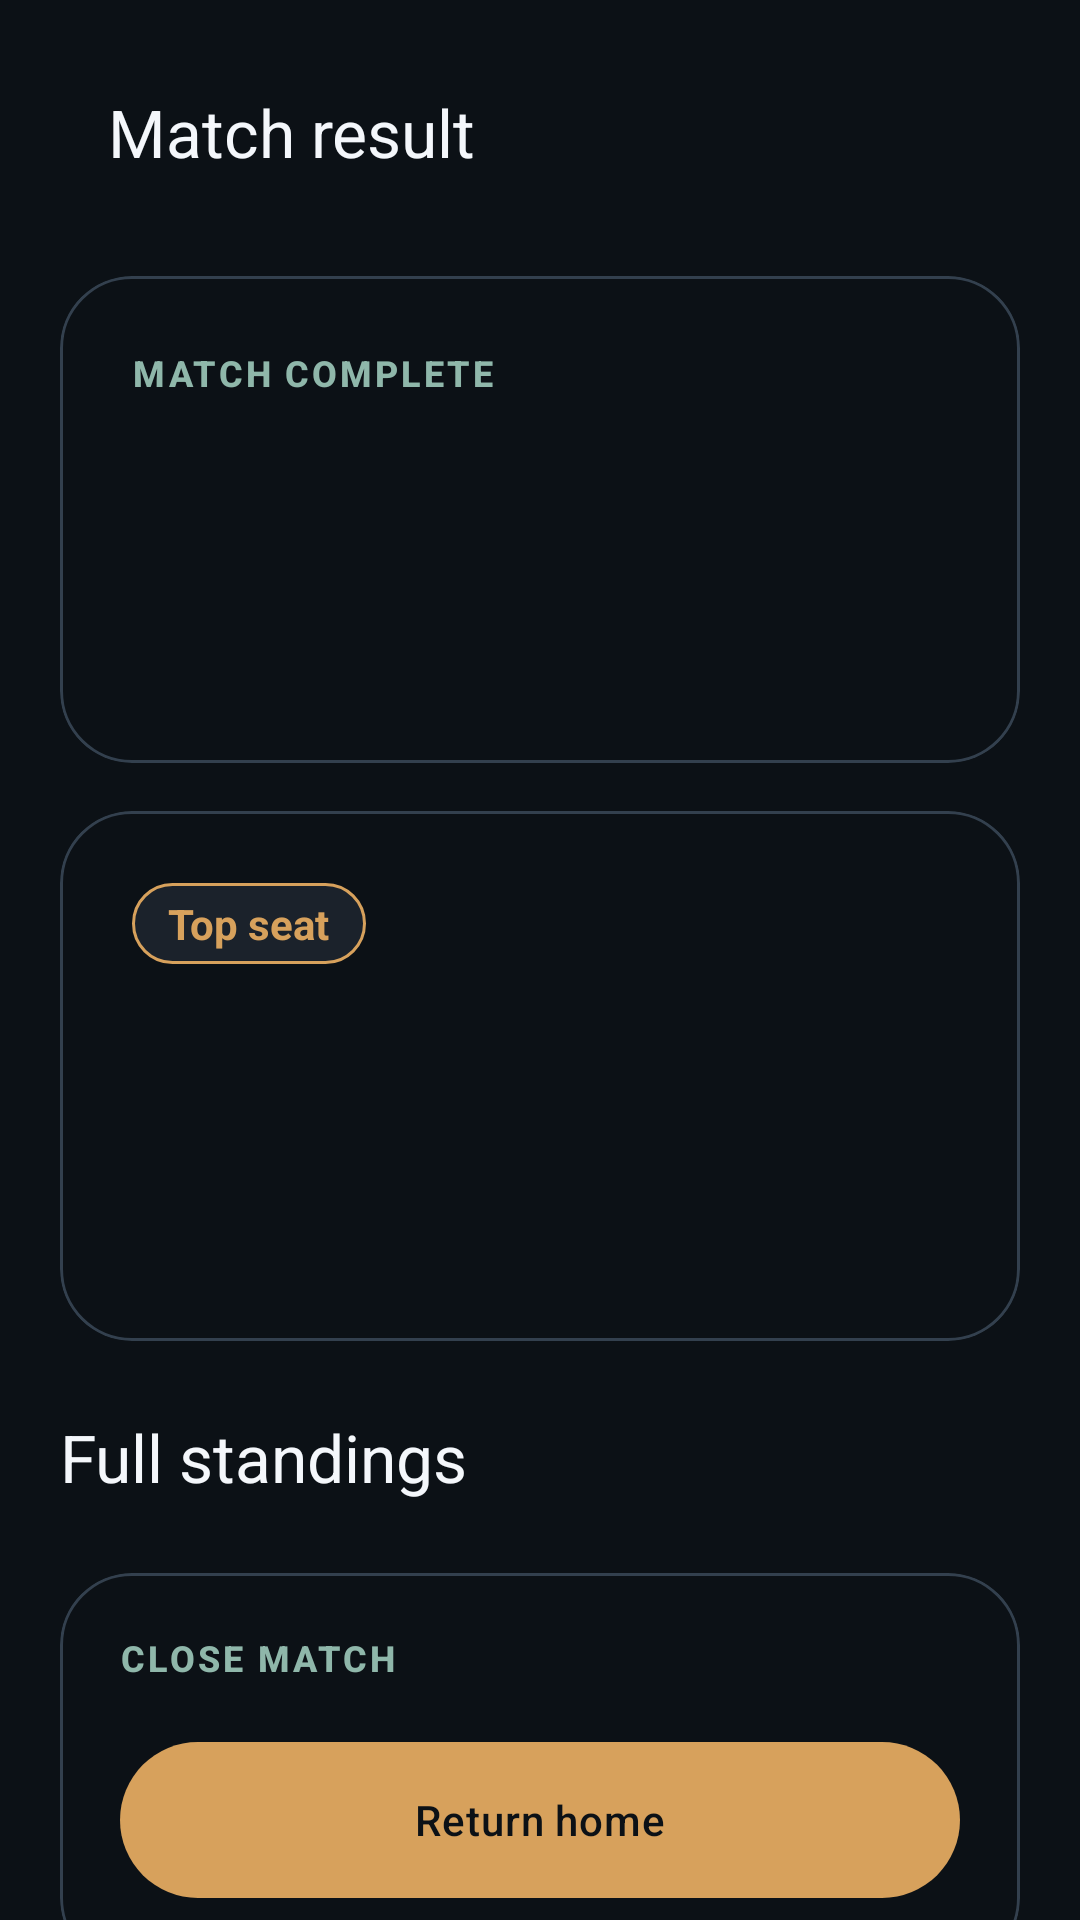

The Android layout XML behind this screen, and the referenced resources:
<!-- AndroidManifest.xml: application theme Theme.SocialHazard -->
<!-- res/layout/fragment_final_scoreboard.xml -->
<?xml version="1.0" encoding="utf-8"?>
<androidx.core.widget.NestedScrollView xmlns:android="http://schemas.android.com/apk/res/android"
    xmlns:app="http://schemas.android.com/apk/res-auto"
    xmlns:tools="http://schemas.android.com/tools"
    android:layout_width="match_parent"
    android:layout_height="match_parent"
    android:clipToPadding="false"
    android:paddingHorizontal="@dimen/space_20"
    android:paddingTop="@dimen/space_12"
    android:paddingBottom="@dimen/space_32">

    <LinearLayout
        android:layout_width="match_parent"
        android:layout_height="wrap_content"
        android:animateLayoutChanges="true"
        android:orientation="vertical">

        <com.google.android.material.appbar.MaterialToolbar
            android:id="@+id/toolbar"
            style="@style/Widget.SocialHazard.Toolbar"
            android:layout_width="match_parent"
            android:layout_height="wrap_content"
            app:title="@string/scoreboard_title" />

        <com.google.android.material.card.MaterialCardView
            style="@style/Widget.SocialHazard.PromptCard"
            android:layout_width="match_parent"
            android:layout_height="wrap_content"
            android:layout_marginTop="@dimen/space_16">

            <LinearLayout
                android:layout_width="match_parent"
                android:layout_height="wrap_content"
                android:orientation="vertical"
                android:padding="@dimen/space_24">

                <TextView
                    android:layout_width="wrap_content"
                    android:layout_height="wrap_content"
                    android:text="Match complete"
                    android:textAppearance="@style/TextAppearance.SocialHazard.Eyebrow" />

                <TextView
                    android:id="@+id/title"
                    android:layout_width="match_parent"
                    android:layout_height="wrap_content"
                    android:layout_marginTop="@dimen/space_16"
                    android:textAppearance="@style/TextAppearance.SocialHazard.Display" />

                <TextView
                    android:id="@+id/body"
                    android:layout_width="match_parent"
                    android:layout_height="wrap_content"
                    android:layout_marginTop="@dimen/space_12"
                    android:textAppearance="@style/TextAppearance.SocialHazard.Body" />
            </LinearLayout>
        </com.google.android.material.card.MaterialCardView>

        <com.google.android.material.card.MaterialCardView
            android:id="@+id/featured_winner_card"
            style="@style/Widget.SocialHazard.PanelCard"
            android:layout_width="match_parent"
            android:layout_height="wrap_content"
            android:layout_marginTop="@dimen/space_16">

            <LinearLayout
                android:layout_width="match_parent"
                android:layout_height="wrap_content"
                android:orientation="vertical"
                android:padding="@dimen/space_24">

                <TextView
                    android:id="@+id/featured_winner_badge"
                    android:layout_width="wrap_content"
                    android:layout_height="wrap_content"
                    android:background="@drawable/bg_room_code"
                    android:paddingHorizontal="@dimen/space_12"
                    android:paddingVertical="@dimen/space_4"
                    android:text="@string/scoreboard_feature_label"
                    android:textColor="@color/sh_primary"
                    android:textStyle="bold" />

                <TextView
                    android:id="@+id/featured_winner_name"
                    android:layout_width="match_parent"
                    android:layout_height="wrap_content"
                    android:layout_marginTop="@dimen/space_16"
                    android:textAppearance="@style/TextAppearance.SocialHazard.Headline" />

                <LinearLayout
                    android:layout_width="match_parent"
                    android:layout_height="wrap_content"
                    android:layout_marginTop="@dimen/space_16"
                    android:gravity="center_vertical"
                    android:orientation="horizontal">

                    <TextView
                        android:id="@+id/featured_winner_score"
                        android:layout_width="wrap_content"
                        android:layout_height="wrap_content"
                        android:textAppearance="@style/TextAppearance.SocialHazard.Metric" />

                    <TextView
                        android:id="@+id/featured_winner_summary"
                        android:layout_width="0dp"
                        android:layout_height="wrap_content"
                        android:layout_marginStart="@dimen/space_16"
                        android:layout_weight="1"
                        android:textAppearance="@style/TextAppearance.SocialHazard.Body" />
                </LinearLayout>
            </LinearLayout>
        </com.google.android.material.card.MaterialCardView>

        <TextView
            android:layout_width="wrap_content"
            android:layout_height="wrap_content"
            android:layout_marginTop="@dimen/space_24"
            android:text="@string/scoreboard_full_standings"
            android:textAppearance="@style/TextAppearance.SocialHazard.Title" />

        <TextView
            android:id="@+id/scoreboard_state"
            android:layout_width="match_parent"
            android:layout_height="wrap_content"
            android:layout_marginTop="@dimen/space_8"
            android:textAppearance="@style/TextAppearance.SocialHazard.Body"
            android:visibility="gone"
            tools:text="The final standings will appear here once the match is complete."
            tools:visibility="visible" />

        <androidx.recyclerview.widget.RecyclerView
            android:id="@+id/scoreboard_list"
            android:layout_width="match_parent"
            android:layout_height="wrap_content"
            android:layout_marginTop="@dimen/space_12"
            android:layoutAnimation="@anim/layout_staggered_soft"
            android:nestedScrollingEnabled="false"
            tools:itemCount="4"
            tools:listitem="@layout/item_score_row" />

        <com.google.android.material.card.MaterialCardView
            style="@style/Widget.SocialHazard.PanelCard"
            android:layout_width="match_parent"
            android:layout_height="wrap_content"
            android:layout_marginTop="@dimen/space_12">

            <LinearLayout
                android:layout_width="match_parent"
                android:layout_height="wrap_content"
                android:orientation="vertical"
                android:padding="@dimen/space_20">

                <TextView
                    android:layout_width="wrap_content"
                    android:layout_height="wrap_content"
                    android:text="Close match"
                    android:textAppearance="@style/TextAppearance.SocialHazard.Eyebrow" />

                <com.google.android.material.button.MaterialButton
                    android:id="@+id/return_home_button"
                    style="@style/Widget.SocialHazard.PrimaryButton"
                    android:layout_width="match_parent"
                    android:layout_height="wrap_content"
                    android:layout_marginTop="@dimen/space_16"
                    android:text="@string/return_home" />
            </LinearLayout>
        </com.google.android.material.card.MaterialCardView>
    </LinearLayout>

</androidx.core.widget.NestedScrollView>
<!-- res/layout/item_score_row.xml (included above) -->
<?xml version="1.0" encoding="utf-8"?>
<com.google.android.material.card.MaterialCardView xmlns:android="http://schemas.android.com/apk/res/android"
    xmlns:app="http://schemas.android.com/apk/res-auto"
    style="@style/Widget.SocialHazard.SelectionCard"
    android:id="@+id/score_row_card"
    android:layout_width="match_parent"
    android:layout_height="wrap_content"
    android:layout_marginBottom="@dimen/space_12">

    <LinearLayout
        android:layout_width="match_parent"
        android:layout_height="wrap_content"
        android:gravity="center_vertical"
        android:minHeight="96dp"
        android:orientation="horizontal"
        android:padding="@dimen/space_16">

        <LinearLayout
            android:layout_width="52dp"
            android:layout_height="match_parent"
            android:gravity="center"
            android:orientation="vertical">

            <TextView
                android:id="@+id/rank_value"
                android:layout_width="44dp"
                android:layout_height="44dp"
                android:background="@drawable/bg_room_code"
                android:gravity="center"
                android:textColor="@color/sh_primary"
                android:textAppearance="@style/TextAppearance.SocialHazard.Title" />
        </LinearLayout>

        <LinearLayout
            android:layout_width="0dp"
            android:layout_height="wrap_content"
            android:layout_marginStart="@dimen/space_12"
            android:layout_weight="1"
            android:gravity="center_vertical"
            android:orientation="horizontal">

            <com.google.android.material.imageview.ShapeableImageView
                android:id="@+id/avatar_image"
                android:layout_width="52dp"
                android:layout_height="52dp"
                android:scaleType="centerCrop"
                app:shapeAppearanceOverlay="@style/ShapeAppearanceOverlay.SocialHazard.Circle"
                app:strokeColor="@color/sh_outline_soft"
                app:strokeWidth="1dp" />

            <LinearLayout
                android:layout_width="wrap_content"
                android:layout_height="wrap_content"
                android:layout_marginStart="@dimen/space_12"
                android:orientation="vertical">

                <TextView
                    android:id="@+id/player_name"
                    android:layout_width="wrap_content"
                    android:layout_height="wrap_content"
                    android:textAppearance="@style/TextAppearance.SocialHazard.Title" />

                <TextView
                    android:id="@+id/player_summary"
                    android:layout_width="wrap_content"
                    android:layout_height="wrap_content"
                    android:layout_marginTop="@dimen/space_4"
                    android:textAppearance="@style/TextAppearance.SocialHazard.SectionLabel" />
            </LinearLayout>
        </LinearLayout>

        <TextView
            android:id="@+id/score_value"
            android:layout_width="wrap_content"
            android:layout_height="wrap_content"
            android:textAppearance="@style/TextAppearance.SocialHazard.Headline" />
    </LinearLayout>

</com.google.android.material.card.MaterialCardView>
<!-- resources referenced by this layout -->
<resources>
  <color name="sh_outline_soft">#242E39</color>
  <color name="sh_primary">#D7A15C</color>
  <dimen name="space_12">12dp</dimen>
  <dimen name="space_16">16dp</dimen>
  <dimen name="space_20">20dp</dimen>
  <dimen name="space_24">24dp</dimen>
  <dimen name="space_32">32dp</dimen>
  <dimen name="space_4">4dp</dimen>
  <dimen name="space_8">8dp</dimen>
  <string name="return_home">Return home</string>
  <string name="scoreboard_feature_label">Top seat</string>
  <string name="scoreboard_full_standings">Full standings</string>
  <string name="scoreboard_title">Match result</string>
  <style name="ShapeAppearanceOverlay.SocialHazard.Circle" parent="@style/ShapeAppearanceOverlay.SocialHazard">
          <item name="cornerFamily">rounded</item>
          <item name="cornerSize">50%</item>
      </style>
  <style name="TextAppearance.SocialHazard.Body" parent="TextAppearance.Material3.BodyLarge">
          <item name="android:textColor">@color/sh_text_secondary</item>
          <item name="android:lineSpacingExtra">2dp</item>
      </style>
  <style name="TextAppearance.SocialHazard.Metric" parent="TextAppearance.Material3.HeadlineSmall">
          <item name="android:textColor">@color/sh_text_primary</item>
          <item name="android:fontFamily">sans-serif-medium</item>
      </style>
  <style name="TextAppearance.SocialHazard.Title" parent="TextAppearance.Material3.TitleLarge">
          <item name="android:textColor">@color/sh_text_primary</item>
          <item name="android:fontFamily">sans-serif-medium</item>
      </style>
  <style name="Widget.SocialHazard.PanelCard" parent="Widget.SocialHazard.SurfaceCard">
          <item name="android:background">@drawable/bg_panel</item>
          <item name="cardBackgroundColor">@android:color/transparent</item>
      </style>
  <style name="Widget.SocialHazard.PromptCard" parent="Widget.SocialHazard.SurfaceCard">
          <item name="android:background">@drawable/bg_prompt_card</item>
          <item name="cardBackgroundColor">@android:color/transparent</item>
      </style>
  <style name="Widget.SocialHazard.SelectionCard" parent="Widget.SocialHazard.SurfaceCard">
          <item name="cardBackgroundColor">@color/sh_surface_alt</item>
          <item name="rippleColor">@color/sh_overlay_warm</item>
      </style>
  <color name="sh_surface_alt">#1B222B</color>
  <style name="ShapeAppearanceOverlay.SocialHazard" parent="" />
  <color name="sh_text_secondary">#B0BAC8</color>
  <color name="sh_text_primary">#F4F7FB</color>
  <color name="sh_secondary">#8FB7AA</color>
  <dimen name="button_height">60dp</dimen>
  <color name="sh_bg">#0C1116</color>
  <style name="ShapeAppearanceOverlay.SocialHazard.Pill" parent="@style/ShapeAppearanceOverlay.SocialHazard">
          <item name="cornerFamily">rounded</item>
          <item name="cornerSize">28dp</item>
      </style>
  <color name="sh_overlay_warm">#14D7A15C</color>
  <color name="sh_primary_dark">#BA8748</color>
  <color name="sh_tertiary">#95A8C8</color>
  <color name="sh_surface">#151B22</color>
  <color name="sh_surface_card">#202833</color>
  <color name="sh_outline">#33404E</color>
  <color name="sh_overlay_soft">#14FFFFFF</color>
  <style name="ShapeAppearanceOverlay.SocialHazard.Large" parent="@style/ShapeAppearanceOverlay.SocialHazard">
          <item name="cornerFamily">rounded</item>
          <item name="cornerSize">@dimen/card_radius</item>
      </style>
  <dimen name="card_radius">24dp</dimen>
  <color name="sh_surface_prompt">#26313D</color>
  <color name="sh_chip_bg">#1A232C</color>
  <color name="sh_text_muted">#7C8999</color>
  <style name="ShapeAppearanceOverlay.SocialHazard.Medium" parent="@style/ShapeAppearanceOverlay.SocialHazard">
          <item name="cornerFamily">rounded</item>
          <item name="cornerSize">@dimen/card_radius_small</item>
      </style>
  <dimen name="card_radius_small">18dp</dimen>
</resources>
